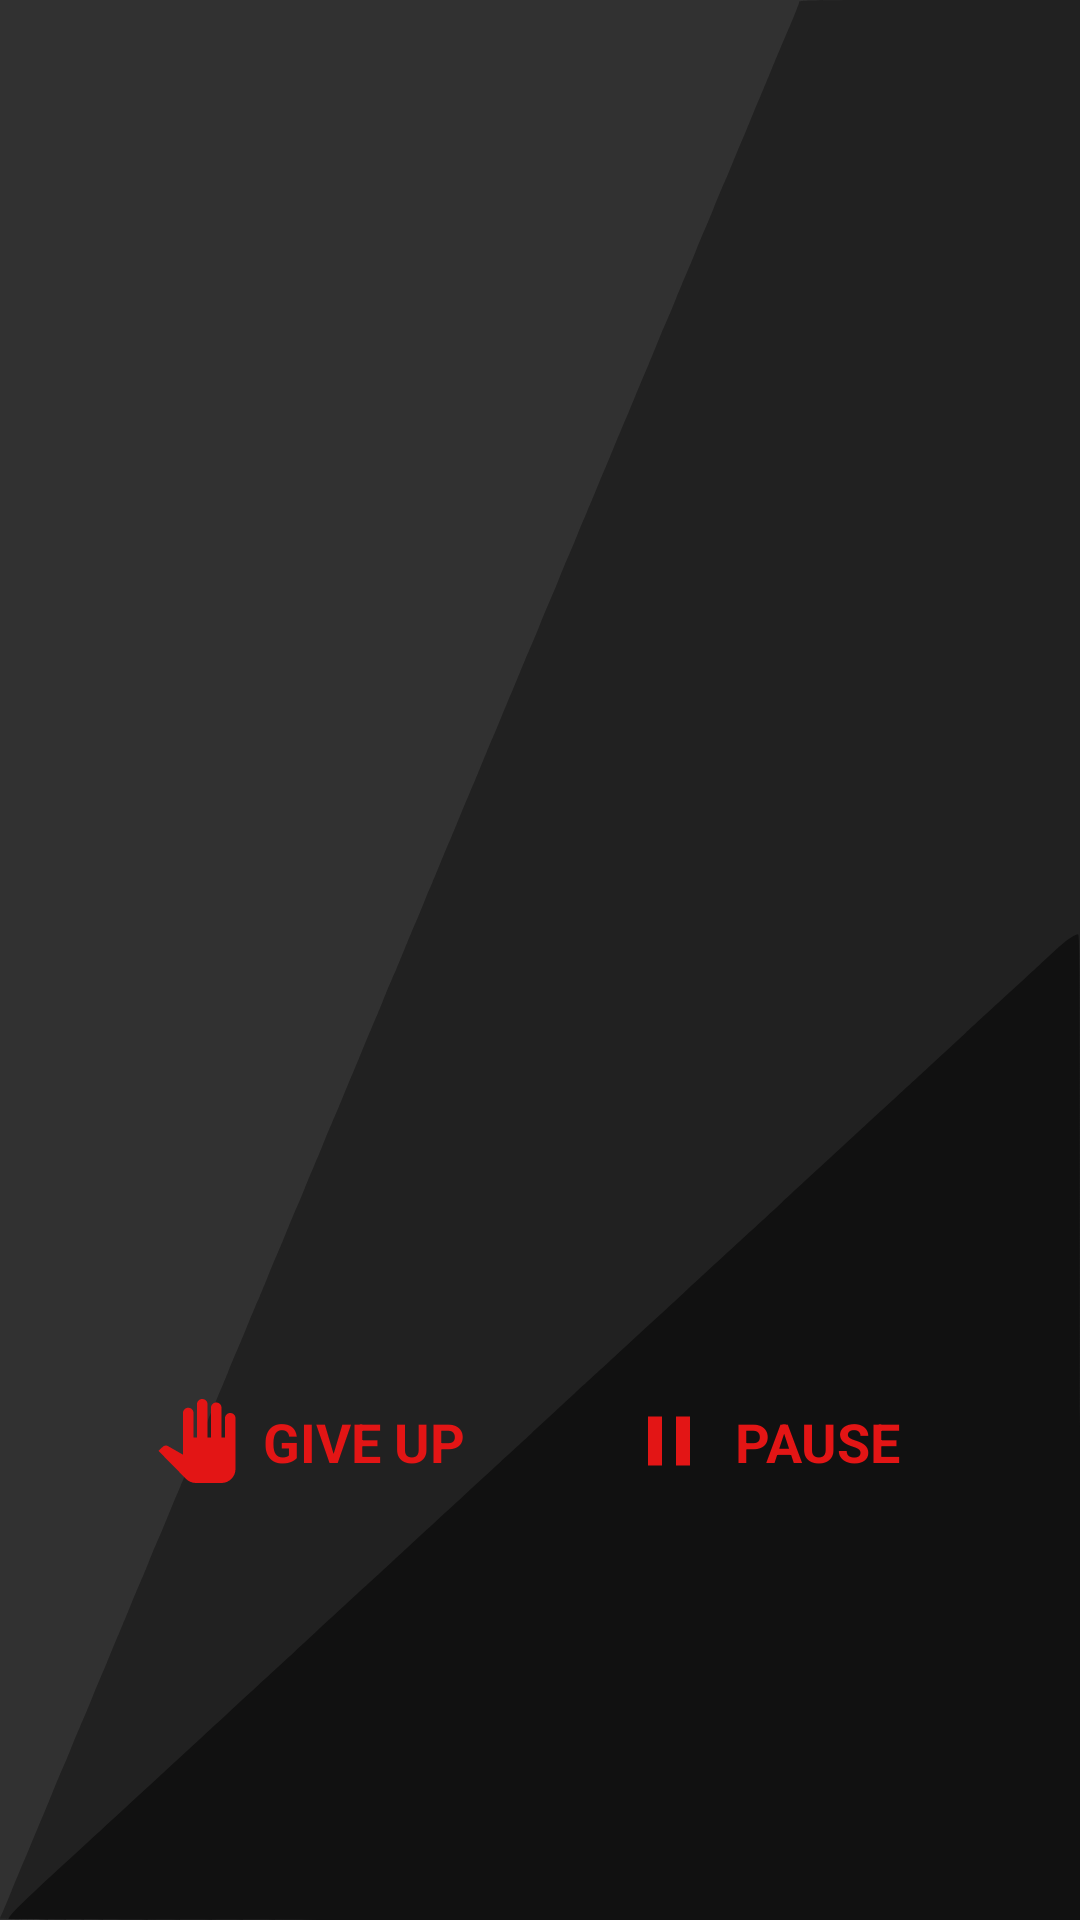

Android layout source for this screen:
<!-- AndroidManifest.xml: application theme AppTheme -->
<!-- res/layout/game_layout.xml -->
<?xml version="1.0" encoding="utf-8"?>
<RelativeLayout xmlns:android="http://schemas.android.com/apk/res/android"
    xmlns:tools="http://schemas.android.com/tools"
    android:layout_width="match_parent"
    android:layout_height="match_parent"
    android:background="@drawable/background">

    <LinearLayout
        android:id="@+id/main_layout"
        android:layout_width="match_parent"
        android:layout_height="match_parent"
        android:gravity="center"
        android:orientation="vertical"
        tools:context=".GameActivity">

        <View
            android:layout_width="match_parent"
            android:layout_height="0dp"
            android:layout_weight="1" />


        <LinearLayout
            android:visibility="invisible"
            android:layout_width="match_parent"
            android:layout_height="wrap_content"
            android:gravity="center"
            android:orientation="horizontal">

            <View
                android:layout_width="32dp"
                android:layout_height="32dp"
                android:background="@drawable/ic_watch" />

            <TextView
                android:id="@+id/timer"
                android:layout_width="wrap_content"
                android:layout_height="wrap_content"
                android:gravity="center"
                android:padding="8dp"
                android:textColor="@color/light_grey"
                android:textSize="@dimen/text_big" />
        </LinearLayout>

        <View
            android:layout_width="match_parent"
            android:layout_height="0dp"
            android:layout_weight="1" />

        <TableLayout
            android:id="@+id/container"
            android:layout_width="match_parent"
            android:layout_height="wrap_content"
            android:layout_marginEnd="4dp"
            android:layout_marginStart="4dp" />

        <View
            android:layout_width="match_parent"
            android:layout_height="0dp"
            android:layout_weight="1" />

        <LinearLayout
            android:layout_width="match_parent"
            android:layout_height="wrap_content"
            android:gravity="center"
            android:orientation="horizontal">

            <LinearLayout
                android:layout_width="wrap_content"
                android:layout_height="wrap_content"
                android:background="@drawable/transparent_button_drawable"
                android:clickable="true"
                android:gravity="center"
                android:onClick="giveUp"
                android:orientation="horizontal"
                android:padding="8dp">

                <View
                    android:id="@+id/action_icon"
                    android:layout_width="28dp"
                    android:layout_height="28dp"
                    android:background="@drawable/ic_hand" />

                <TextView
                    android:id="@+id/actionButton"
                    android:layout_width="wrap_content"
                    android:layout_height="wrap_content"
                    android:padding="8dp"
                    android:text="@string/give_up"
                    android:textAllCaps="true"
                    android:textColor="@color/red"
                    android:textSize="@dimen/text_mid"
                    android:textStyle="bold" />

            </LinearLayout>

            <LinearLayout
                android:id="@+id/pause_button"
                android:layout_width="wrap_content"
                android:layout_height="wrap_content"
                android:layout_marginStart="30dp"
                android:background="@drawable/transparent_button_drawable"
                android:clickable="true"
                android:gravity="center"
                android:onClick="pause"
                android:orientation="horizontal"
                android:padding="8dp">

                <View
                    android:layout_width="28dp"
                    android:layout_height="28dp"
                    android:background="@drawable/ic_pause" />

                <TextView
                    android:layout_width="wrap_content"
                    android:layout_height="wrap_content"
                    android:padding="8dp"
                    android:text="@string/pause"
                    android:textAllCaps="true"
                    android:textColor="@color/red"
                    android:textSize="@dimen/text_mid"
                    android:textStyle="bold" />

            </LinearLayout>

        </LinearLayout>

        <View
            android:layout_width="match_parent"
            android:layout_height="0dp"
            android:layout_weight="1" />

    </LinearLayout>

    <LinearLayout
        android:id="@+id/pause_layout"
        android:layout_width="match_parent"
        android:layout_height="match_parent"
        android:gravity="center"
        android:orientation="vertical"
        android:visibility="invisible">

        <LinearLayout
            android:id="@+id/score_layout"
            android:layout_width="wrap_content"
            android:layout_height="wrap_content"
            android:gravity="center"
            android:orientation="vertical"
            android:visibility="gone">

            <View
                android:visibility="gone"
                android:id="@+id/trophy"
                android:layout_width="96dp"
                android:layout_height="96dp"
                android:layout_marginBottom="16dp"
                android:background="@drawable/ic_trophy" />

            <TextView
                android:layout_width="wrap_content"
                android:layout_height="wrap_content"
                android:text="@string/your_time"
                android:textAllCaps="true"
                android:textColor="@color/red"
                android:textSize="@dimen/text_big" />

            <TextView
                android:id="@+id/final_time"
                android:layout_width="wrap_content"
                android:layout_height="wrap_content"
                android:layout_marginBottom="24dp"
                android:textAllCaps="true"
                android:textColor="@color/light_grey"
                android:textSize="@dimen/text_big" />
        </LinearLayout>

        <LinearLayout
            android:layout_width="wrap_content"
            android:layout_height="wrap_content"
            android:layout_marginBottom="16dp"
            android:background="@drawable/transparent_button_drawable"
            android:clickable="true"
            android:gravity="center"
            android:onClick="resume"
            android:orientation="horizontal"
            android:padding="8dp">

            <View
                android:layout_width="28dp"
                android:layout_height="28dp"
                android:background="@drawable/ic_resume" />

            <TextView
                android:id="@+id/resume_text"
                android:layout_width="wrap_content"
                android:layout_height="wrap_content"
                android:padding="8dp"
                android:text="@string/resume"
                android:textAllCaps="true"
                android:textColor="@color/red"
                android:textSize="@dimen/text_mid"
                android:textStyle="bold" />

        </LinearLayout>

        <LinearLayout
            android:layout_width="wrap_content"
            android:layout_height="wrap_content"
            android:layout_marginBottom="16dp"
            android:background="@drawable/transparent_button_drawable"
            android:clickable="true"
            android:gravity="center"
            android:onClick="restart"
            android:orientation="horizontal"
            android:padding="8dp"
            android:tag="retry">

            <View
                android:layout_width="28dp"
                android:layout_height="28dp"
                android:background="@drawable/ic_retry" />

            <TextView
                android:layout_width="wrap_content"
                android:layout_height="wrap_content"
                android:padding="8dp"
                android:text="@string/restart"
                android:textAllCaps="true"
                android:textColor="@color/red"
                android:textSize="@dimen/text_mid"
                android:textStyle="bold" />

        </LinearLayout>

        <LinearLayout
            android:layout_width="wrap_content"
            android:layout_height="wrap_content"
            android:background="@drawable/transparent_button_drawable"
            android:clickable="true"
            android:gravity="center"
            android:onClick="quit"
            android:orientation="horizontal"
            android:padding="8dp">

            <View
                android:layout_width="28dp"
                android:layout_height="28dp"
                android:background="@drawable/ic_menu" />

            <TextView
                android:layout_width="wrap_content"
                android:layout_height="wrap_content"
                android:padding="8dp"
                android:text="@string/quit"
                android:textAllCaps="true"
                android:textColor="@color/red"
                android:textSize="@dimen/text_mid"
                android:textStyle="bold" />

        </LinearLayout>

    </LinearLayout>

</RelativeLayout>
<!-- resources referenced by this layout -->
<resources>
  <color name="light_grey">#FAF5F5F5</color>
  <color name="red">#e31515</color>
  <dimen name="text_big">32sp</dimen>
  <dimen name="text_mid">18sp</dimen>
  <!-- drawable ic_menu (drawable) -->
  <vector xmlns:android="http://schemas.android.com/apk/res/android"
      android:width="32dp"
      android:height="32dp"
      android:viewportHeight="24.0"
      android:viewportWidth="24.0">
      <path
          android:fillColor="#e31515"
          android:pathData="M4,8h4L8,4L4,4v4zM10,20h4v-4h-4v4zM4,20h4v-4L4,16v4zM4,14h4v-4L4,10v4zM10,14h4v-4h-4v4zM16,4v4h4L20,4h-4zM10,8h4L14,4h-4v4zM16,14h4v-4h-4v4zM16,20h4v-4h-4v4z" />
  </vector>
  <!-- drawable ic_pause (drawable) -->
  <vector xmlns:android="http://schemas.android.com/apk/res/android"
      android:width="32dp"
      android:height="32dp"
      android:viewportHeight="24.0"
      android:viewportWidth="24.0">
      <path
          android:fillColor="#e31515"
          android:pathData="M6,19h4L10,5L6,5v14zM14,5v14h4L18,5h-4z" />
  </vector>
  <!-- drawable ic_resume (drawable) -->
  <vector xmlns:android="http://schemas.android.com/apk/res/android"
      android:width="32dp"
      android:height="32dp"
      android:viewportHeight="24.0"
      android:viewportWidth="24.0">
      <path
          android:fillColor="#e31515"
          android:pathData="M3,13h8L11,3L3,3v10zM3,21h8v-6L3,15v6zM13,21h8L21,11h-8v10zM13,3v6h8L21,3h-8z" />
  </vector>
  <!-- drawable ic_retry (drawable) -->
  <vector xmlns:android="http://schemas.android.com/apk/res/android"
          android:width="32dp"
          android:height="32dp"
          android:viewportWidth="24.0"
          android:viewportHeight="24.0">
      <path
          android:fillColor="#e31515"
          android:pathData="M17.65,6.35C16.2,4.9 14.21,4 12,4c-4.42,0 -7.99,3.58 -7.99,8s3.57,8 7.99,8c3.73,0 6.84,-2.55 7.73,-6h-2.08c-0.82,2.33 -3.04,4 -5.65,4 -3.31,0 -6,-2.69 -6,-6s2.69,-6 6,-6c1.66,0 3.14,0.69 4.22,1.78L13,11h7V4l-2.35,2.35z"/>
  </vector>
  <!-- drawable ic_watch (drawable) -->
  <vector xmlns:android="http://schemas.android.com/apk/res/android"
      android:width="32dp"
      android:height="32dp"
      android:viewportHeight="24.0"
      android:viewportWidth="24.0">
      <path
          android:fillColor="#FAF5F5F5"
          android:pathData="M15,1L9,1v2h6L15,1zM11,14h2L13,8h-2v6zM19.03,7.39l1.42,-1.42c-0.43,-0.51 -0.9,-0.99 -1.41,-1.41l-1.42,1.42C16.07,4.74 14.12,4 12,4c-4.97,0 -9,4.03 -9,9s4.02,9 9,9 9,-4.03 9,-9c0,-2.12 -0.74,-4.07 -1.97,-5.61zM12,20c-3.87,0 -7,-3.13 -7,-7s3.13,-7 7,-7 7,3.13 7,7 -3.13,7 -7,7z" />
  </vector>
  <!-- drawable transparent_button_drawable (drawable) -->
  <?xml version="1.0" encoding="utf-8"?>
  <selector xmlns:android="http://schemas.android.com/apk/res/android">
      <item android:state_pressed="false">
          <shape android:shape="rectangle">
              <solid android:color="@android:color/transparent" />
          </shape>
      </item>
      <item android:state_pressed="true">
          <shape android:shape="rectangle">
              <solid android:color="@color/grey" />
              <corners android:radius="4dp" />
          </shape>
      </item>
  </selector>
  <string name="give_up">give up</string>
  <string name="pause">pause</string>
  <string name="quit">quit</string>
  <string name="restart">restart</string>
  <string name="resume">resume</string>
  <string name="your_time">your time</string>
  <style name="AppTheme" parent="Theme.AppCompat.Light.DarkActionBar">
          
          <item name="colorPrimary">@color/colorPrimary</item>
          <item name="colorPrimaryDark">@color/colorPrimaryDark</item>
          <item name="colorAccent">@color/colorAccent</item>
      </style>
  <color name="grey">#E0E0E0</color>
  <color name="colorPrimary">#3F51B5</color>
  <color name="colorPrimaryDark">#303F9F</color>
  <color name="colorAccent">#FF4081</color>
</resources>
